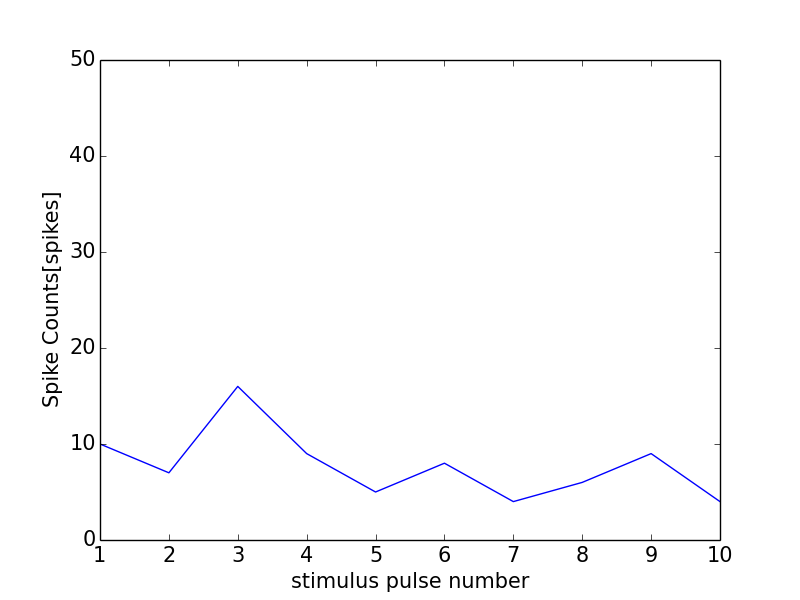

Source data for this figure (header and first rows):
0, 0.0
0, 0
1, 10
2, 7
3, 16
4, 9
5, 5
6, 8
7, 4
8, 6
9, 9
10, 4
11, 1
